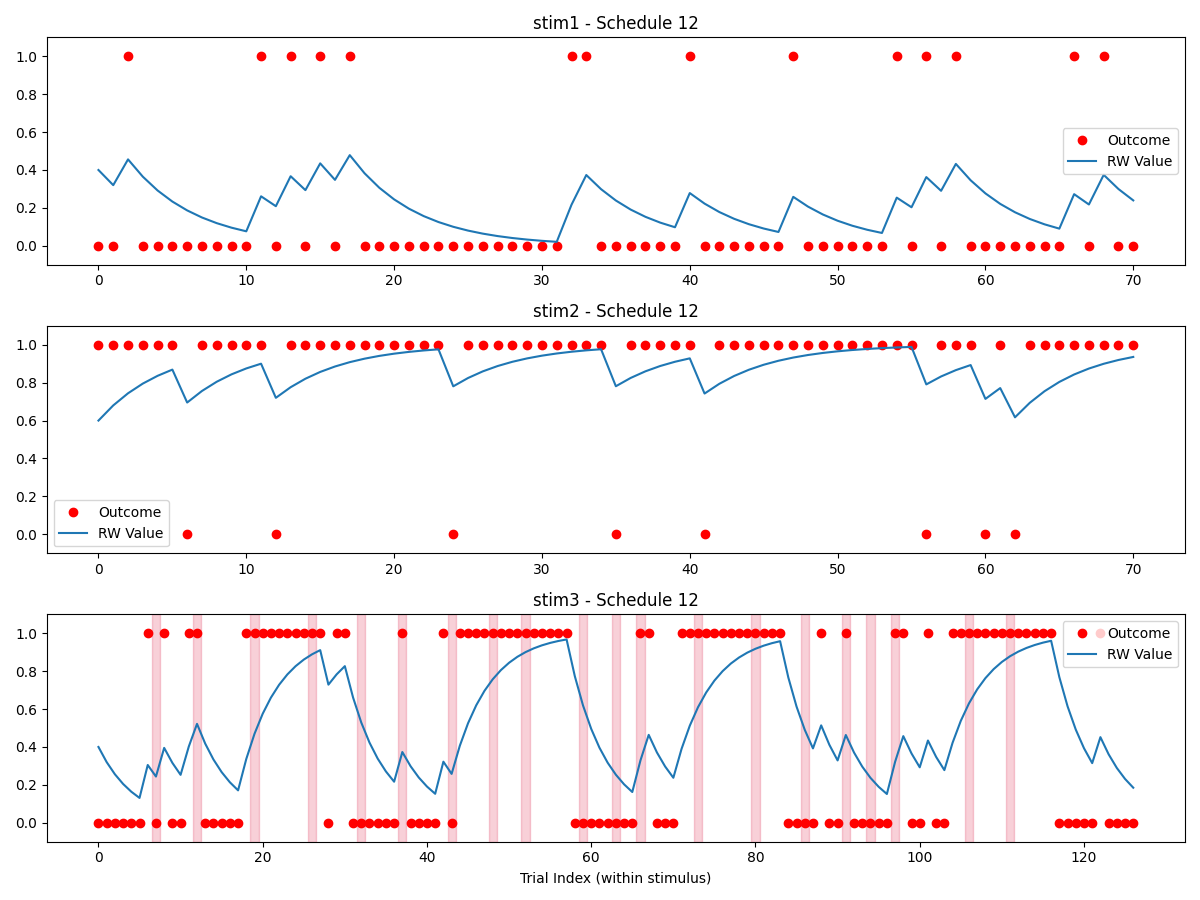

Values plotted in this chart, from the file beside it:
stimulus, outcome, ISI, ITI, stim3_state, reversal, trial_type, expectedness, trial_since_reversal, sigma_switch, reinforcement_low, reinforcement_high, stim1_pct, stim2_pct, stim3_pct, alpha, no_decisions_per_type, oddball_cutoff
stim1, 0, 2395, 2221, low, , rating, regular, , 2, 0.2, 0.8, 0.25, 0.25, 0.5, 0.2, 4, 6
stim3, 0, 2719, 2951, low, 0, rating, regular, 2, 2, 0.2, 0.8, 0.25, 0.25, 0.5, 0.2, 4, 6
stim3, 0, 2587, 2442, low, 0, rating, regular, 3, 2, 0.2, 0.8, 0.25, 0.25, 0.5, 0.2, 4, 6
stim3, 0, 2307, 2552, low, 0, rating, regular, 4, 2, 0.2, 0.8, 0.25, 0.25, 0.5, 0.2, 4, 6
stim2, 1, 2518, 2541, high, , rating, regular, , 2, 0.2, 0.8, 0.25, 0.25, 0.5, 0.2, 4, 6
stim3, 0, 2742, 2881, low, 0, rating, regular, 5, 2, 0.2, 0.8, 0.25, 0.25, 0.5, 0.2, 4, 6
stim3, 0, 2446, 2245, low, 0, rating, regular, 6, 2, 0.2, 0.8, 0.25, 0.25, 0.5, 0.2, 4, 6
stim3, 0, 2576, 2473, low, 0, rating, regular, 7, 2, 0.2, 0.8, 0.25, 0.25, 0.5, 0.2, 4, 6
stim2, 1, 2643, 2490, high, , rating, regular, , 2, 0.2, 0.8, 0.25, 0.25, 0.5, 0.2, 4, 6
stim1, 0, 2519, 2584, low, , rating, regular, , 2, 0.2, 0.8, 0.25, 0.25, 0.5, 0.2, 4, 6
stim2, 1, 2391, 2670, high, , rating, regular, , 2, 0.2, 0.8, 0.25, 0.25, 0.5, 0.2, 4, 6
stim1, 1, 2686, 2777, low, , rating, oddball, , 2, 0.2, 0.8, 0.25, 0.25, 0.5, 0.2, 4, 6
stim3, 1, 2724, 2629, low, 0, rating, oddball, 8, 2, 0.2, 0.8, 0.25, 0.25, 0.5, 0.2, 4, 6
stim3, 0, 2493, 2524, low, 0, rating, regular, 9, 2, 0.2, 0.8, 0.25, 0.25, 0.5, 0.2, 4, 6
stim2, 1, 2411, 2670, high, , rating, regular, , 2, 0.2, 0.8, 0.25, 0.25, 0.5, 0.2, 4, 6
DECISION_stim1_vs_stim2_, , , , , , decision, , , 2, 0.2, 0.8, 0.25, 0.25, 0.5, 0.2, 4, 6
stim1, 0, 2206, 2169, low, , rating, regular, , 2, 0.2, 0.8, 0.25, 0.25, 0.5, 0.2, 4, 6
stim1, 0, 2780, 2298, low, , rating, regular, , 2, 0.2, 0.8, 0.25, 0.25, 0.5, 0.2, 4, 6
stim2, 1, 2262, 2269, high, , rating, regular, , 2, 0.2, 0.8, 0.25, 0.25, 0.5, 0.2, 4, 6
stim1, 0, 2706, 2212, low, , rating, regular, , 2, 0.2, 0.8, 0.25, 0.25, 0.5, 0.2, 4, 6
stim3, 1, 2716, 2757, low, 0, rating, oddball, 10, 2, 0.2, 0.8, 0.25, 0.25, 0.5, 0.2, 4, 6
stim3, 0, 2206, 2851, low, 0, rating, regular, 11, 2, 0.2, 0.8, 0.25, 0.25, 0.5, 0.2, 4, 6
stim2, 1, 2359, 2520, high, , rating, regular, , 2, 0.2, 0.8, 0.25, 0.25, 0.5, 0.2, 4, 6
stim3, 0, 2520, 2523, low, 0, rating, regular, 12, 2, 0.2, 0.8, 0.25, 0.25, 0.5, 0.2, 4, 6
stim3, 1, 2666, 2116, low, 0, rating, oddball, 13, 2, 0.2, 0.8, 0.25, 0.25, 0.5, 0.2, 4, 6
stim1, 0, 2685, 2325, low, , rating, regular, , 2, 0.2, 0.8, 0.25, 0.25, 0.5, 0.2, 4, 6
stim3, 1, 2509, 2330, low, 0, rating, oddball, 14, 2, 0.2, 0.8, 0.25, 0.25, 0.5, 0.2, 4, 6
DECISION_stim1_vs_stim2_, , , , , , decision, , , 2, 0.2, 0.8, 0.25, 0.25, 0.5, 0.2, 4, 6
stim1, 0, 2927, 2690, low, , rating, regular, , 2, 0.2, 0.8, 0.25, 0.25, 0.5, 0.2, 4, 6
stim1, 0, 2697, 2717, low, , rating, regular, , 2, 0.2, 0.8, 0.25, 0.25, 0.5, 0.2, 4, 6
stim3, 0, 2859, 2733, low, 0, rating, regular, 15, 2, 0.2, 0.8, 0.25, 0.25, 0.5, 0.2, 4, 6
stim2, 0, 2354, 2582, high, , rating, oddball, , 2, 0.2, 0.8, 0.25, 0.25, 0.5, 0.2, 4, 6
stim3, 0, 2615, 2655, low, 0, rating, regular, 16, 2, 0.2, 0.8, 0.25, 0.25, 0.5, 0.2, 4, 6
stim3, 0, 2353, 2647, low, 0, rating, regular, 17, 2, 0.2, 0.8, 0.25, 0.25, 0.5, 0.2, 4, 6
stim1, 0, 2449, 2418, low, , rating, regular, , 2, 0.2, 0.8, 0.25, 0.25, 0.5, 0.2, 4, 6
stim3, 0, 2751, 2735, low, 0, rating, regular, 18, 2, 0.2, 0.8, 0.25, 0.25, 0.5, 0.2, 4, 6
stim3, 0, 2727, 2289, high, 1, rating, oddball-early, 1, 2, 0.2, 0.8, 0.25, 0.25, 0.5, 0.2, 4, 6
stim3, 1, 2428, 2448, high, 1, rating, regular, 2, 2, 0.2, 0.8, 0.25, 0.25, 0.5, 0.2, 4, 6
stim1, 0, 2778, 2444, low, , rating, regular, , 2, 0.2, 0.8, 0.25, 0.25, 0.5, 0.2, 4, 6
stim3, 1, 2511, 2103, high, 1, rating, regular, 3, 2, 0.2, 0.8, 0.25, 0.25, 0.5, 0.2, 4, 6
DECISION_stim1_vs_stim2_, , , , , , decision, , , 2, 0.2, 0.8, 0.25, 0.25, 0.5, 0.2, 4, 6
stim3, 1, 2232, 2725, high, 1, rating, regular, 4, 2, 0.2, 0.8, 0.25, 0.25, 0.5, 0.2, 4, 6
stim1, 1, 2435, 2499, low, , rating, oddball, , 2, 0.2, 0.8, 0.25, 0.25, 0.5, 0.2, 4, 6
stim3, 1, 2377, 2322, high, 1, rating, regular, 5, 2, 0.2, 0.8, 0.25, 0.25, 0.5, 0.2, 4, 6
stim3, 1, 2495, 2516, high, 1, rating, regular, 6, 2, 0.2, 0.8, 0.25, 0.25, 0.5, 0.2, 4, 6
stim2, 1, 2719, 2467, high, , rating, regular, , 2, 0.2, 0.8, 0.25, 0.25, 0.5, 0.2, 4, 6
stim1, 0, 2653, 2520, low, , rating, regular, , 2, 0.2, 0.8, 0.25, 0.25, 0.5, 0.2, 4, 6
stim2, 1, 2179, 2664, high, , rating, regular, , 2, 0.2, 0.8, 0.25, 0.25, 0.5, 0.2, 4, 6
stim3, 1, 2554, 2580, high, 1, rating, regular, 7, 2, 0.2, 0.8, 0.25, 0.25, 0.5, 0.2, 4, 6
stim3, 1, 2284, 2415, high, 1, rating, regular, 8, 2, 0.2, 0.8, 0.25, 0.25, 0.5, 0.2, 4, 6
stim1, 1, 2233, 2843, low, , rating, oddball, , 2, 0.2, 0.8, 0.25, 0.25, 0.5, 0.2, 4, 6
stim3, 1, 2827, 2455, high, 1, rating, regular, 9, 2, 0.2, 0.8, 0.25, 0.25, 0.5, 0.2, 4, 6
stim2, 1, 2492, 2454, high, , rating, regular, , 2, 0.2, 0.8, 0.25, 0.25, 0.5, 0.2, 4, 6
stim2, 1, 2698, 2503, high, , rating, regular, , 2, 0.2, 0.8, 0.25, 0.25, 0.5, 0.2, 4, 6
DECISION_stim1_vs_stim2_, , , , , , decision, , , 2, 0.2, 0.8, 0.25, 0.25, 0.5, 0.2, 4, 6
stim3, 1, 2138, 2373, high, 1, rating, regular, 10, 2, 0.2, 0.8, 0.25, 0.25, 0.5, 0.2, 4, 6
stim1, 0, 2189, 2374, low, , rating, regular, , 2, 0.2, 0.8, 0.25, 0.25, 0.5, 0.2, 4, 6
stim1, 1, 2608, 2597, low, , rating, oddball, , 2, 0.2, 0.8, 0.25, 0.25, 0.5, 0.2, 4, 6
stim3, 1, 2481, 2439, high, 1, rating, regular, 11, 2, 0.2, 0.8, 0.25, 0.25, 0.5, 0.2, 4, 6
stim2, 1, 2470, 2607, high, , rating, regular, , 2, 0.2, 0.8, 0.25, 0.25, 0.5, 0.2, 4, 6
... 229 more rows
